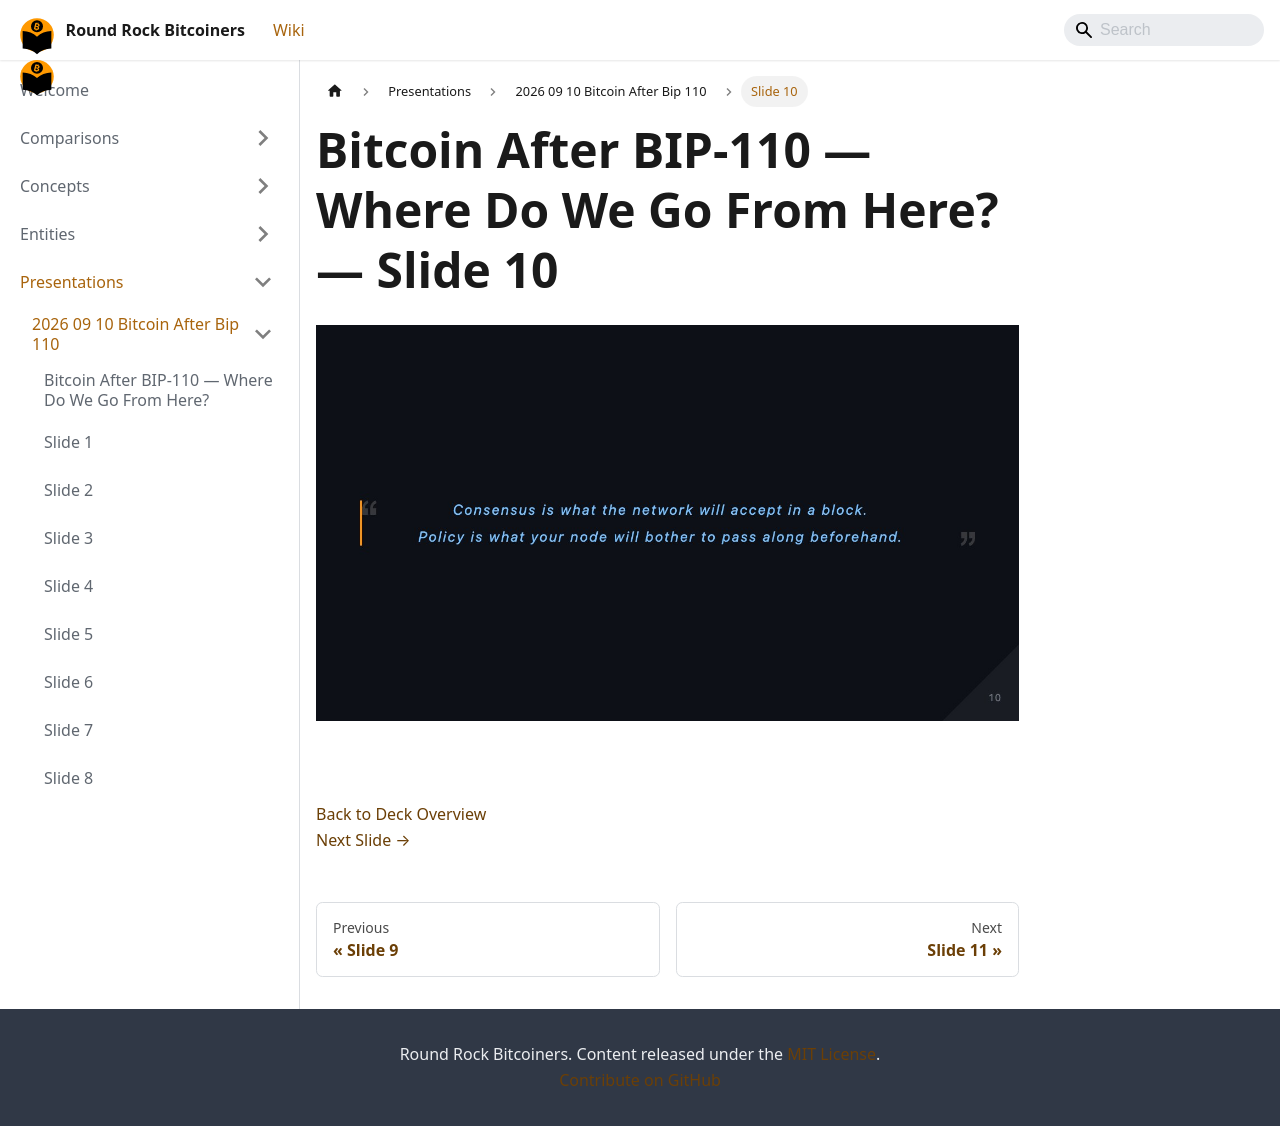

repository: jason-me/rrbtc-wiki · page: presentations/2026-09-10-bitcoin-after-bip-110/slide-010/index.html · generator: docusaurus

---
title: "Slide 10 of 38 - Bitcoin After BIP-110 — Where Do We Go From Here?"
sidebar_label: "Slide 10"
pagination_next: "presentations/2026-09-10-bitcoin-after-bip-110/slide-011"
pagination_prev: "presentations/2026-09-10-bitcoin-after-bip-110/slide-009"
---

# Bitcoin After BIP-110 — Where Do We Go From Here? — Slide 10

![Slide 10 of 38 from 'Bitcoin After BIP-110 — Where Do We Go From Here?' (2026-09-10, Joshua Lowrance). Part of a presentation covering: bip-110, chain split, proof-of-work, blake2b, consensus.](/img/slides/2026-09-10-bitcoin-after-bip-110/slide_009.jpg)

<br/>
<br/>



[Back to Deck Overview](/presentations/2026-09-10-bitcoin-after-bip-110/)  
[Next Slide →](/presentations/2026-09-10-bitcoin-after-bip-110/slide-011)
